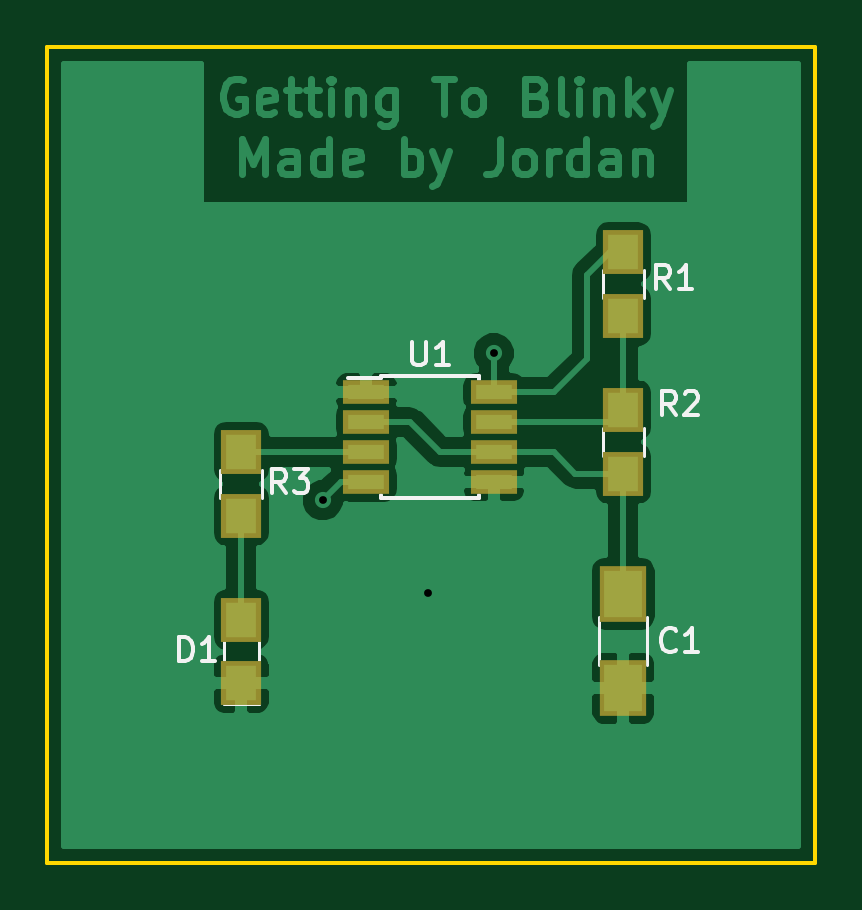
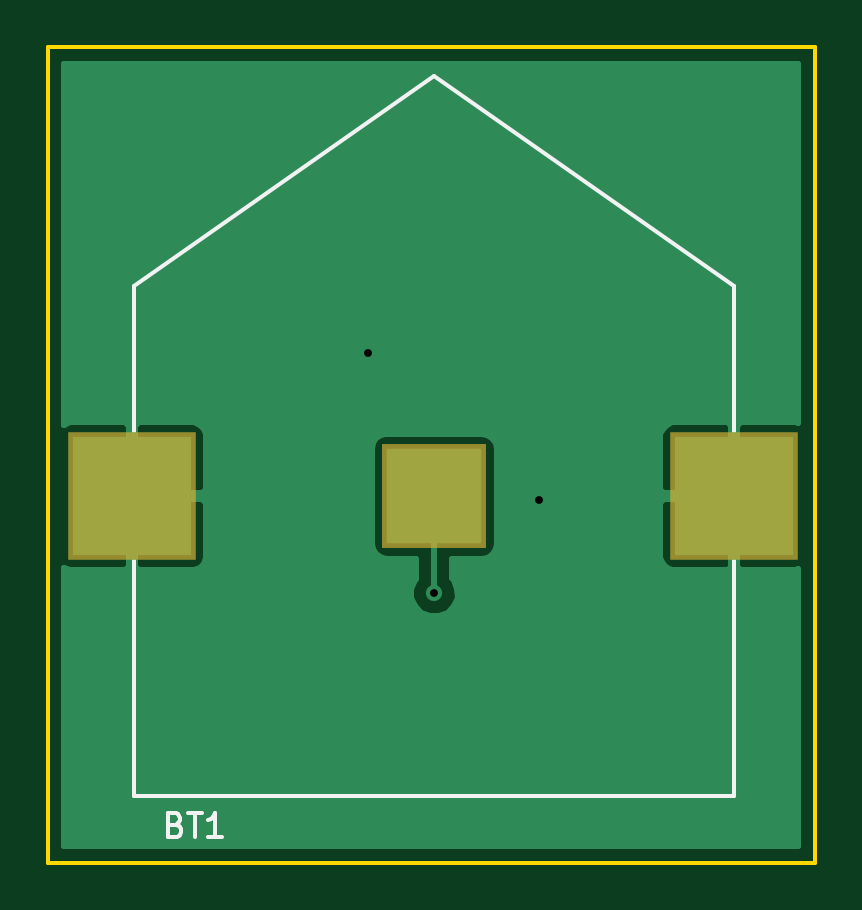
Circuit board: 8 layer files. Board 32.5 x 34.5 mm.
- bottom_copper: CE_GettingToBlinky-B.Cu.gbr (6502 bytes)
- bottom_mask: CE_GettingToBlinky-B.Mask.gbr (410 bytes)
- bottom_silk: CE_GettingToBlinky-B.SilkS.gbr (1471 bytes)
- outline: CE_GettingToBlinky-Edge.Cuts.gbr (493 bytes)
- top_copper: CE_GettingToBlinky-F.Cu.gbr (28235 bytes)
- top_mask: CE_GettingToBlinky-F.Mask.gbr (822 bytes)
- top_silk: CE_GettingToBlinky-F.SilkS.gbr (5101 bytes)
- drill: CE_GettingToBlinky.drl (198 bytes)

=== bottom_copper: CE_GettingToBlinky-B.Cu.gbr ===
G04 #@! TF.FileFunction,Copper,L2,Bot,Signal*
%FSLAX46Y46*%
G04 Gerber Fmt 4.6, Leading zero omitted, Abs format (unit mm)*
G04 Created by KiCad (PCBNEW 4.0.7) date 05/01/18 22:04:37*
%MOMM*%
%LPD*%
G01*
G04 APERTURE LIST*
%ADD10C,0.100000*%
%ADD11R,4.000000X4.000000*%
%ADD12R,5.000000X5.000000*%
%ADD13C,0.685800*%
%ADD14C,0.254000*%
G04 APERTURE END LIST*
D10*
D11*
X166500000Y-96100000D03*
D12*
X153800000Y-96100000D03*
X179300000Y-96100000D03*
D13*
X166497000Y-100203000D03*
X162052000Y-96266000D03*
X169291000Y-90043000D03*
D14*
X166500000Y-96100000D02*
X166500000Y-100200000D01*
X166500000Y-100200000D02*
X166497000Y-100203000D01*
G36*
X182165000Y-93066975D02*
X182159698Y-93061673D01*
X181926309Y-92965000D01*
X179585750Y-92965000D01*
X179427000Y-93123750D01*
X179427000Y-95973000D01*
X179447000Y-95973000D01*
X179447000Y-96227000D01*
X179427000Y-96227000D01*
X179427000Y-99076250D01*
X179585750Y-99235000D01*
X181926309Y-99235000D01*
X182159698Y-99138327D01*
X182165000Y-99133025D01*
X182165000Y-110915000D01*
X151085000Y-110915000D01*
X151085000Y-99198263D01*
X151173691Y-99235000D01*
X153514250Y-99235000D01*
X153673000Y-99076250D01*
X153673000Y-96227000D01*
X153927000Y-96227000D01*
X153927000Y-99076250D01*
X154085750Y-99235000D01*
X156426309Y-99235000D01*
X156659698Y-99138327D01*
X156838327Y-98959699D01*
X156935000Y-98726310D01*
X156935000Y-96385750D01*
X156776250Y-96227000D01*
X153927000Y-96227000D01*
X153673000Y-96227000D01*
X153653000Y-96227000D01*
X153653000Y-95973000D01*
X153673000Y-95973000D01*
X153673000Y-93123750D01*
X153927000Y-93123750D01*
X153927000Y-95973000D01*
X156776250Y-95973000D01*
X156935000Y-95814250D01*
X156935000Y-94100000D01*
X163852560Y-94100000D01*
X163852560Y-98100000D01*
X163896838Y-98335317D01*
X164035910Y-98551441D01*
X164248110Y-98696431D01*
X164500000Y-98747440D01*
X165738000Y-98747440D01*
X165738000Y-99578922D01*
X165668460Y-99648341D01*
X165519270Y-100007630D01*
X165518931Y-100396663D01*
X165667493Y-100756212D01*
X165942341Y-101031540D01*
X166301630Y-101180730D01*
X166690663Y-101181069D01*
X167050212Y-101032507D01*
X167325540Y-100757659D01*
X167474730Y-100398370D01*
X167475069Y-100009337D01*
X167326507Y-99649788D01*
X167262000Y-99585168D01*
X167262000Y-98747440D01*
X168500000Y-98747440D01*
X168735317Y-98703162D01*
X168951441Y-98564090D01*
X169096431Y-98351890D01*
X169147440Y-98100000D01*
X169147440Y-96385750D01*
X176165000Y-96385750D01*
X176165000Y-98726310D01*
X176261673Y-98959699D01*
X176440302Y-99138327D01*
X176673691Y-99235000D01*
X179014250Y-99235000D01*
X179173000Y-99076250D01*
X179173000Y-96227000D01*
X176323750Y-96227000D01*
X176165000Y-96385750D01*
X169147440Y-96385750D01*
X169147440Y-94100000D01*
X169103162Y-93864683D01*
X168964090Y-93648559D01*
X168751890Y-93503569D01*
X168604344Y-93473690D01*
X176165000Y-93473690D01*
X176165000Y-95814250D01*
X176323750Y-95973000D01*
X179173000Y-95973000D01*
X179173000Y-93123750D01*
X179014250Y-92965000D01*
X176673691Y-92965000D01*
X176440302Y-93061673D01*
X176261673Y-93240301D01*
X176165000Y-93473690D01*
X168604344Y-93473690D01*
X168500000Y-93452560D01*
X164500000Y-93452560D01*
X164264683Y-93496838D01*
X164048559Y-93635910D01*
X163903569Y-93848110D01*
X163852560Y-94100000D01*
X156935000Y-94100000D01*
X156935000Y-93473690D01*
X156838327Y-93240301D01*
X156659698Y-93061673D01*
X156426309Y-92965000D01*
X154085750Y-92965000D01*
X153927000Y-93123750D01*
X153673000Y-93123750D01*
X153514250Y-92965000D01*
X151173691Y-92965000D01*
X151085000Y-93001737D01*
X151085000Y-77785000D01*
X182165000Y-77785000D01*
X182165000Y-93066975D01*
X182165000Y-93066975D01*
G37*
X182165000Y-93066975D02*
X182159698Y-93061673D01*
X181926309Y-92965000D01*
X179585750Y-92965000D01*
X179427000Y-93123750D01*
X179427000Y-95973000D01*
X179447000Y-95973000D01*
X179447000Y-96227000D01*
X179427000Y-96227000D01*
X179427000Y-99076250D01*
X179585750Y-99235000D01*
X181926309Y-99235000D01*
X182159698Y-99138327D01*
X182165000Y-99133025D01*
X182165000Y-110915000D01*
X151085000Y-110915000D01*
X151085000Y-99198263D01*
X151173691Y-99235000D01*
X153514250Y-99235000D01*
X153673000Y-99076250D01*
X153673000Y-96227000D01*
X153927000Y-96227000D01*
X153927000Y-99076250D01*
X154085750Y-99235000D01*
X156426309Y-99235000D01*
X156659698Y-99138327D01*
X156838327Y-98959699D01*
X156935000Y-98726310D01*
X156935000Y-96385750D01*
X156776250Y-96227000D01*
X153927000Y-96227000D01*
X153673000Y-96227000D01*
X153653000Y-96227000D01*
X153653000Y-95973000D01*
X153673000Y-95973000D01*
X153673000Y-93123750D01*
X153927000Y-93123750D01*
X153927000Y-95973000D01*
X156776250Y-95973000D01*
X156935000Y-95814250D01*
X156935000Y-94100000D01*
X163852560Y-94100000D01*
X163852560Y-98100000D01*
X163896838Y-98335317D01*
X164035910Y-98551441D01*
X164248110Y-98696431D01*
X164500000Y-98747440D01*
X165738000Y-98747440D01*
X165738000Y-99578922D01*
X165668460Y-99648341D01*
X165519270Y-100007630D01*
X165518931Y-100396663D01*
X165667493Y-100756212D01*
X165942341Y-101031540D01*
X166301630Y-101180730D01*
X166690663Y-101181069D01*
X167050212Y-101032507D01*
X167325540Y-100757659D01*
X167474730Y-100398370D01*
X167475069Y-100009337D01*
X167326507Y-99649788D01*
X167262000Y-99585168D01*
X167262000Y-98747440D01*
X168500000Y-98747440D01*
X168735317Y-98703162D01*
X168951441Y-98564090D01*
X169096431Y-98351890D01*
X169147440Y-98100000D01*
X169147440Y-96385750D01*
X176165000Y-96385750D01*
X176165000Y-98726310D01*
X176261673Y-98959699D01*
X176440302Y-99138327D01*
X176673691Y-99235000D01*
X179014250Y-99235000D01*
X179173000Y-99076250D01*
X179173000Y-96227000D01*
X176323750Y-96227000D01*
X176165000Y-96385750D01*
X169147440Y-96385750D01*
X169147440Y-94100000D01*
X169103162Y-93864683D01*
X168964090Y-93648559D01*
X168751890Y-93503569D01*
X168604344Y-93473690D01*
X176165000Y-93473690D01*
X176165000Y-95814250D01*
X176323750Y-95973000D01*
X179173000Y-95973000D01*
X179173000Y-93123750D01*
X179014250Y-92965000D01*
X176673691Y-92965000D01*
X176440302Y-93061673D01*
X176261673Y-93240301D01*
X176165000Y-93473690D01*
X168604344Y-93473690D01*
X168500000Y-93452560D01*
X164500000Y-93452560D01*
X164264683Y-93496838D01*
X164048559Y-93635910D01*
X163903569Y-93848110D01*
X163852560Y-94100000D01*
X156935000Y-94100000D01*
X156935000Y-93473690D01*
X156838327Y-93240301D01*
X156659698Y-93061673D01*
X156426309Y-92965000D01*
X154085750Y-92965000D01*
X153927000Y-93123750D01*
X153673000Y-93123750D01*
X153514250Y-92965000D01*
X151173691Y-92965000D01*
X151085000Y-93001737D01*
X151085000Y-77785000D01*
X182165000Y-77785000D01*
X182165000Y-93066975D01*
M02*

=== bottom_mask: CE_GettingToBlinky-B.Mask.gbr ===
G04 #@! TF.FileFunction,Soldermask,Bot*
%FSLAX46Y46*%
G04 Gerber Fmt 4.6, Leading zero omitted, Abs format (unit mm)*
G04 Created by KiCad (PCBNEW 4.0.7) date 05/01/18 22:04:37*
%MOMM*%
%LPD*%
G01*
G04 APERTURE LIST*
%ADD10C,0.100000*%
%ADD11R,4.400000X4.400000*%
%ADD12R,5.400000X5.400000*%
G04 APERTURE END LIST*
D10*
D11*
X166500000Y-96100000D03*
D12*
X153800000Y-96100000D03*
X179300000Y-96100000D03*
M02*

=== bottom_silk: CE_GettingToBlinky-B.SilkS.gbr ===
G04 #@! TF.FileFunction,Legend,Bot*
%FSLAX46Y46*%
G04 Gerber Fmt 4.6, Leading zero omitted, Abs format (unit mm)*
G04 Created by KiCad (PCBNEW 4.0.7) date 05/01/18 22:04:37*
%MOMM*%
%LPD*%
G01*
G04 APERTURE LIST*
%ADD10C,0.100000*%
%ADD11C,0.150000*%
%ADD12R,4.400000X4.400000*%
%ADD13R,5.400000X5.400000*%
G04 APERTURE END LIST*
D10*
D11*
X153800000Y-87210000D02*
X166500000Y-78320000D01*
X166500000Y-78320000D02*
X179200000Y-87210000D01*
X179200000Y-108800000D02*
X179200000Y-87210000D01*
X153800000Y-87210000D02*
X153800000Y-108800000D01*
X153800000Y-108800000D02*
X179200000Y-108800000D01*
X177445714Y-109998571D02*
X177302857Y-110046190D01*
X177255238Y-110093810D01*
X177207619Y-110189048D01*
X177207619Y-110331905D01*
X177255238Y-110427143D01*
X177302857Y-110474762D01*
X177398095Y-110522381D01*
X177779048Y-110522381D01*
X177779048Y-109522381D01*
X177445714Y-109522381D01*
X177350476Y-109570000D01*
X177302857Y-109617619D01*
X177255238Y-109712857D01*
X177255238Y-109808095D01*
X177302857Y-109903333D01*
X177350476Y-109950952D01*
X177445714Y-109998571D01*
X177779048Y-109998571D01*
X176921905Y-109522381D02*
X176350476Y-109522381D01*
X176636191Y-110522381D02*
X176636191Y-109522381D01*
X175493333Y-110522381D02*
X176064762Y-110522381D01*
X175779048Y-110522381D02*
X175779048Y-109522381D01*
X175874286Y-109665238D01*
X175969524Y-109760476D01*
X176064762Y-109808095D01*
%LPC*%
D12*
X166500000Y-96100000D03*
D13*
X153800000Y-96100000D03*
X179300000Y-96100000D03*
M02*

=== outline: CE_GettingToBlinky-Edge.Cuts.gbr ===
G04 #@! TF.FileFunction,Profile,NP*
%FSLAX46Y46*%
G04 Gerber Fmt 4.6, Leading zero omitted, Abs format (unit mm)*
G04 Created by KiCad (PCBNEW 4.0.7) date 05/01/18 22:04:37*
%MOMM*%
%LPD*%
G01*
G04 APERTURE LIST*
%ADD10C,0.100000*%
%ADD11C,0.150000*%
G04 APERTURE END LIST*
D10*
D11*
X182875000Y-111625000D02*
X150375000Y-111625000D01*
X182875000Y-77075000D02*
X182875000Y-111625000D01*
X150375000Y-77075000D02*
X182875000Y-77075000D01*
X150375000Y-111625000D02*
X150375000Y-77075000D01*
M02*

=== top_copper: CE_GettingToBlinky-F.Cu.gbr (28235 bytes, source omitted) ===
=== top_mask: CE_GettingToBlinky-F.Mask.gbr ===
G04 #@! TF.FileFunction,Soldermask,Top*
%FSLAX46Y46*%
G04 Gerber Fmt 4.6, Leading zero omitted, Abs format (unit mm)*
G04 Created by KiCad (PCBNEW 4.0.7) date 05/01/18 22:04:37*
%MOMM*%
%LPD*%
G01*
G04 APERTURE LIST*
%ADD10C,0.100000*%
%ADD11R,2.000000X2.400000*%
%ADD12R,1.700000X1.900000*%
%ADD13R,1.950000X1.000000*%
G04 APERTURE END LIST*
D10*
D11*
X174775000Y-100225000D03*
X174775000Y-104225000D03*
D12*
X158600000Y-104025000D03*
X158600000Y-101325000D03*
X174775000Y-85775000D03*
X174775000Y-88475000D03*
X174775000Y-92450000D03*
X174775000Y-95150000D03*
X158600000Y-94225000D03*
X158600000Y-96925000D03*
D13*
X163900000Y-91695000D03*
X163900000Y-92965000D03*
X163900000Y-94235000D03*
X163900000Y-95505000D03*
X169300000Y-95505000D03*
X169300000Y-94235000D03*
X169300000Y-92965000D03*
X169300000Y-91695000D03*
M02*

=== top_silk: CE_GettingToBlinky-F.SilkS.gbr ===
G04 #@! TF.FileFunction,Legend,Top*
%FSLAX46Y46*%
G04 Gerber Fmt 4.6, Leading zero omitted, Abs format (unit mm)*
G04 Created by KiCad (PCBNEW 4.0.7) date 05/01/18 22:04:37*
%MOMM*%
%LPD*%
G01*
G04 APERTURE LIST*
%ADD10C,0.100000*%
%ADD11C,0.120000*%
%ADD12C,0.150000*%
%ADD13R,2.000000X2.400000*%
%ADD14R,1.700000X1.900000*%
%ADD15R,1.950000X1.000000*%
G04 APERTURE END LIST*
D10*
D11*
X175795000Y-103225000D02*
X175795000Y-101225000D01*
X173755000Y-101225000D02*
X173755000Y-103225000D01*
X159350000Y-101675000D02*
X159350000Y-104875000D01*
X157850000Y-104875000D02*
X157850000Y-101675000D01*
X157850000Y-104875000D02*
X159350000Y-104875000D01*
X173895000Y-87725000D02*
X173895000Y-86525000D01*
X175655000Y-86525000D02*
X175655000Y-87725000D01*
X173895000Y-94400000D02*
X173895000Y-93200000D01*
X175655000Y-93200000D02*
X175655000Y-94400000D01*
X157720000Y-96175000D02*
X157720000Y-94975000D01*
X159480000Y-94975000D02*
X159480000Y-96175000D01*
D12*
X164525000Y-91025000D02*
X164525000Y-91075000D01*
X168675000Y-91025000D02*
X168675000Y-91170000D01*
X168675000Y-96175000D02*
X168675000Y-96030000D01*
X164525000Y-96175000D02*
X164525000Y-96030000D01*
X164525000Y-91025000D02*
X168675000Y-91025000D01*
X164525000Y-96175000D02*
X168675000Y-96175000D01*
X164525000Y-91075000D02*
X163125000Y-91075000D01*
X176998334Y-102592143D02*
X176950715Y-102639762D01*
X176807858Y-102687381D01*
X176712620Y-102687381D01*
X176569762Y-102639762D01*
X176474524Y-102544524D01*
X176426905Y-102449286D01*
X176379286Y-102258810D01*
X176379286Y-102115952D01*
X176426905Y-101925476D01*
X176474524Y-101830238D01*
X176569762Y-101735000D01*
X176712620Y-101687381D01*
X176807858Y-101687381D01*
X176950715Y-101735000D01*
X176998334Y-101782619D01*
X177950715Y-102687381D02*
X177379286Y-102687381D01*
X177665000Y-102687381D02*
X177665000Y-101687381D01*
X177569762Y-101830238D01*
X177474524Y-101925476D01*
X177379286Y-101973095D01*
X155979905Y-103068381D02*
X155979905Y-102068381D01*
X156218000Y-102068381D01*
X156360858Y-102116000D01*
X156456096Y-102211238D01*
X156503715Y-102306476D01*
X156551334Y-102496952D01*
X156551334Y-102639810D01*
X156503715Y-102830286D01*
X156456096Y-102925524D01*
X156360858Y-103020762D01*
X156218000Y-103068381D01*
X155979905Y-103068381D01*
X157503715Y-103068381D02*
X156932286Y-103068381D01*
X157218000Y-103068381D02*
X157218000Y-102068381D01*
X157122762Y-102211238D01*
X157027524Y-102306476D01*
X156932286Y-102354095D01*
X176744334Y-87320381D02*
X176411000Y-86844190D01*
X176172905Y-87320381D02*
X176172905Y-86320381D01*
X176553858Y-86320381D01*
X176649096Y-86368000D01*
X176696715Y-86415619D01*
X176744334Y-86510857D01*
X176744334Y-86653714D01*
X176696715Y-86748952D01*
X176649096Y-86796571D01*
X176553858Y-86844190D01*
X176172905Y-86844190D01*
X177696715Y-87320381D02*
X177125286Y-87320381D01*
X177411000Y-87320381D02*
X177411000Y-86320381D01*
X177315762Y-86463238D01*
X177220524Y-86558476D01*
X177125286Y-86606095D01*
X176998334Y-92654381D02*
X176665000Y-92178190D01*
X176426905Y-92654381D02*
X176426905Y-91654381D01*
X176807858Y-91654381D01*
X176903096Y-91702000D01*
X176950715Y-91749619D01*
X176998334Y-91844857D01*
X176998334Y-91987714D01*
X176950715Y-92082952D01*
X176903096Y-92130571D01*
X176807858Y-92178190D01*
X176426905Y-92178190D01*
X177379286Y-91749619D02*
X177426905Y-91702000D01*
X177522143Y-91654381D01*
X177760239Y-91654381D01*
X177855477Y-91702000D01*
X177903096Y-91749619D01*
X177950715Y-91844857D01*
X177950715Y-91940095D01*
X177903096Y-92082952D01*
X177331667Y-92654381D01*
X177950715Y-92654381D01*
X160488334Y-95956381D02*
X160155000Y-95480190D01*
X159916905Y-95956381D02*
X159916905Y-94956381D01*
X160297858Y-94956381D01*
X160393096Y-95004000D01*
X160440715Y-95051619D01*
X160488334Y-95146857D01*
X160488334Y-95289714D01*
X160440715Y-95384952D01*
X160393096Y-95432571D01*
X160297858Y-95480190D01*
X159916905Y-95480190D01*
X160821667Y-94956381D02*
X161440715Y-94956381D01*
X161107381Y-95337333D01*
X161250239Y-95337333D01*
X161345477Y-95384952D01*
X161393096Y-95432571D01*
X161440715Y-95527810D01*
X161440715Y-95765905D01*
X161393096Y-95861143D01*
X161345477Y-95908762D01*
X161250239Y-95956381D01*
X160964524Y-95956381D01*
X160869286Y-95908762D01*
X160821667Y-95861143D01*
X165838095Y-89552381D02*
X165838095Y-90361905D01*
X165885714Y-90457143D01*
X165933333Y-90504762D01*
X166028571Y-90552381D01*
X166219048Y-90552381D01*
X166314286Y-90504762D01*
X166361905Y-90457143D01*
X166409524Y-90361905D01*
X166409524Y-89552381D01*
X167409524Y-90552381D02*
X166838095Y-90552381D01*
X167123809Y-90552381D02*
X167123809Y-89552381D01*
X167028571Y-89695238D01*
X166933333Y-89790476D01*
X166838095Y-89838095D01*
%LPC*%
D13*
X174775000Y-100225000D03*
X174775000Y-104225000D03*
D14*
X158600000Y-104025000D03*
X158600000Y-101325000D03*
X174775000Y-85775000D03*
X174775000Y-88475000D03*
X174775000Y-92450000D03*
X174775000Y-95150000D03*
X158600000Y-94225000D03*
X158600000Y-96925000D03*
D15*
X163900000Y-91695000D03*
X163900000Y-92965000D03*
X163900000Y-94235000D03*
X163900000Y-95505000D03*
X169300000Y-95505000D03*
X169300000Y-94235000D03*
X169300000Y-92965000D03*
X169300000Y-91695000D03*
M02*

=== drill: CE_GettingToBlinky.drl ===
M48
;DRILL file {KiCad 4.0.7} date 05/01/18 22:05:17
;FORMAT={2:4/ absolute / inch / suppress trailing zeros}
FMAT,2
INCH,LZ
T1C0.013
%
G90
G05
M72
T1
X0638Y-0379
X06555Y-03945
X06665Y-03545
T0
M30

